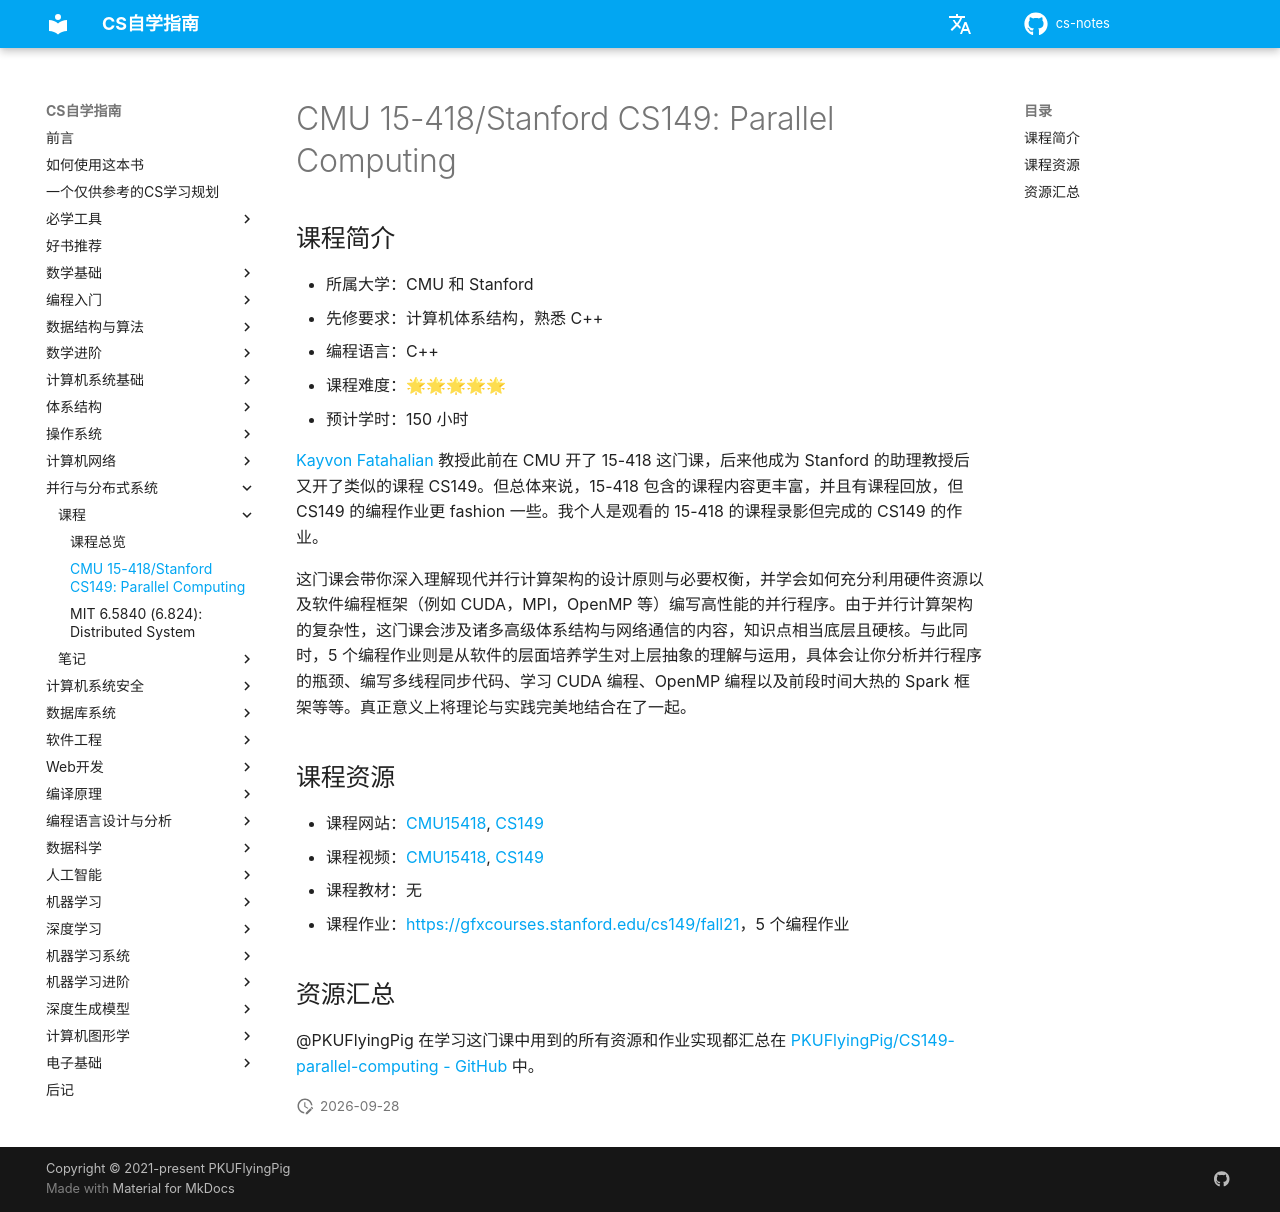

repository: mop74720-commits/cs-notes · page: 并行与分布式系统/CS149/index.html · generator: mkdocs

# CMU 15-418/Stanford CS149: Parallel Computing

## 课程简介

- 所属大学：CMU 和 Stanford
- 先修要求：计算机体系结构，熟悉 C++
- 编程语言：C++
- 课程难度：🌟🌟🌟🌟🌟
- 预计学时：150 小时

[Kayvon Fatahalian](http://www.cs.cmu.edu/~kayvonf) 教授此前在 CMU 开了 15-418 这门课，后来他成为 Stanford 的助理教授后又开了类似的课程 CS149。但总体来说，15-418 包含的课程内容更丰富，并且有课程回放，但 CS149 的编程作业更 fashion 一些。我个人是观看的 15-418 的课程录影但完成的 CS149 的作业。

这门课会带你深入理解现代并行计算架构的设计原则与必要权衡，并学会如何充分利用硬件资源以及软件编程框架（例如 CUDA，MPI，OpenMP 等）编写高性能的并行程序。由于并行计算架构的复杂性，这门课会涉及诸多高级体系结构与网络通信的内容，知识点相当底层且硬核。与此同时，5 个编程作业则是从软件的层面培养学生对上层抽象的理解与运用，具体会让你分析并行程序的瓶颈、编写多线程同步代码、学习 CUDA 编程、OpenMP 编程以及前段时间大热的 Spark 框架等等。真正意义上将理论与实践完美地结合在了一起。

## 课程资源

- 课程网站：[CMU15418](https://www.cs.cmu.edu/afs/cs/academic/class/15418-s18/www/index.html), [CS149](https://gfxcourses.stanford.edu/cs149/fall21)
- 课程视频：[CMU15418](https://www.cs.cmu.edu/afs/cs/academic/class/15418-s18/www/schedule.html), [CS149](https://youtube.com/playlist?list=PLoROMvodv4rMp7MTFr4hQsDEcX7Bx6Odp&si=txtQiRDZ9ZZUzyRn)
- 课程教材：无
- 课程作业：<https://gfxcourses.stanford.edu/cs149/fall21>，5 个编程作业

## 资源汇总

@PKUFlyingPig 在学习这门课中用到的所有资源和作业实现都汇总在 [PKUFlyingPig/CS149-parallel-computing - GitHub](https://github.com/PKUFlyingPig/CS149-parallel-computing) 中。
